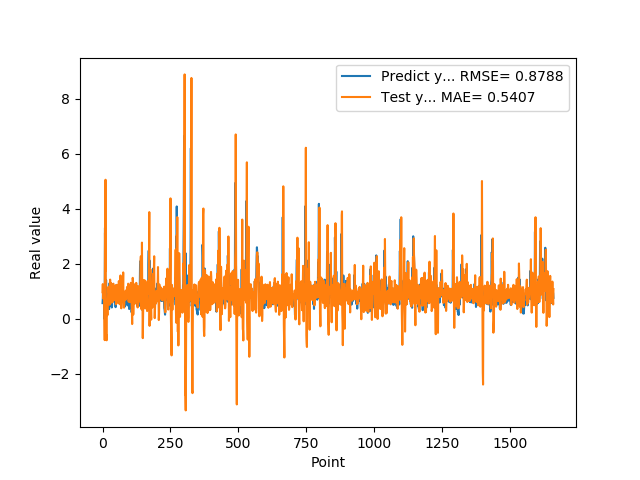

Data behind this chart, as committed beside it:
5.654720067979999154e-01, 9.620464194375147882e-01
7.307389974590000614e-01, 1.258373832947751625e+00
1.074290990829999792e+00, 7.312116216809417812e-01
9.521890282630000035e-01, 9.120356631793292701e-01
9.879170060160000766e-01, 1.200389008575815097e+00
1.011654973029999960e+00, 1.083564536808270695e+00
0.000000000000000000e+00, 1.097114826453658321e+00
7.643579840659999736e-01, 1.216062056245902911e-01
7.788103222849999119e-01, -7.820066918428461022e-01
3.306220054629999794e+00, 3.124862419590979545e+00
1.055441975589999970e+00, 1.720836211959374751e+00
7.543110251430000801e-01, 5.057166746430490356e+00
7.915459871289999283e-01, 1.206773915445577883e+00
1.409499049189999909e+00, -5.760810431463957437e-01
8.875439763070001042e-01, -5.894383691772996370e-01
6.401469707490000660e-01, -7.879470904623551153e-01
5.082880258560000808e-01, 7.091318746231561887e-01
8.640019893649999450e-01, 3.756155797360618553e-01
5.725920200349999822e-01, 1.265146678873220187e-01
8.469420075419999971e-01, 5.721077933429215001e-01
9.181020259860001032e-01, 7.298243549645938577e-01
7.976629734039999420e-01, 1.133670232146747336e+00
9.608020186419998776e-01, 1.160285338982557812e+00
9.555831551549999192e-01, 9.627286516218014345e-01
3.470349907879999862e-01, 1.092648860391409071e+00
9.546210169789999256e-01, 9.352925509287258743e-01
1.293938040730000072e+00, 5.048376041847374429e-01
5.251880288119999962e-01, 1.242605397071961271e+00
4.773890078070000542e-01, 1.421346445104546552e+00
1.275226235389999907e+00, 5.660198820847759382e-01
8.723750114439999814e-01, 5.655845424868050086e-01
8.355640172959999390e-01, 1.299695705120573530e+00
7.321749925609999377e-01, 1.033150109391023364e+00
7.640249729160000225e-01, 8.438958006103411957e-01
4.072830080990000323e-01, 7.277973181134870240e-01
4.752210080619999610e-01, 9.112064427232725583e-01
8.781340122220000488e-01, 5.948914198068124826e-01
7.414129972460000717e-01, 6.410963577200189389e-01
1.258002042770000051e+00, 1.080489683176313775e+00
1.069700956339999953e+00, 1.263227151425448946e+00
7.274609804150000691e-01, 1.274055683230440383e+00
7.892770171170000459e-01, 1.039958181669038417e+00
6.237750053410000550e-01, 6.729714353269653504e-01
6.914690136910000007e-01, 9.042557306080892809e-01
8.557710051540000640e-01, 7.328380240673415535e-01
7.093830108640000187e-01, 8.910087179525765233e-01
1.014547944070000041e+00, 1.142131294785024398e+00
1.115731000900000103e+00, 7.594856732517466513e-01
4.182830154900000208e-01, 1.203505419985440694e+00
1.002280950550000105e+00, 1.209548409895759402e+00
1.218860983849999968e+00, 5.271207540713663819e-01
1.143296003339999922e+00, 1.115836631644368415e+00
6.528189778330000248e-01, 1.046699789155844496e+00
6.746559739110000731e-01, 1.232500135913463746e+00
6.009536385540000802e-01, 7.480120714643612168e-01
6.694570183749999348e-01, 5.971438864596456675e-01
6.538079977039999990e-01, 5.859856597161312575e-01
7.814120054240000224e-01, 1.092392511381952591e+00
1.206303954120000022e+00, 7.433799614736711359e-01
8.469259738919999725e-01, 8.571494231605349956e-01
8.286409974099999687e-01, 1.368034054059033222e+00
... 1,599 more rows
